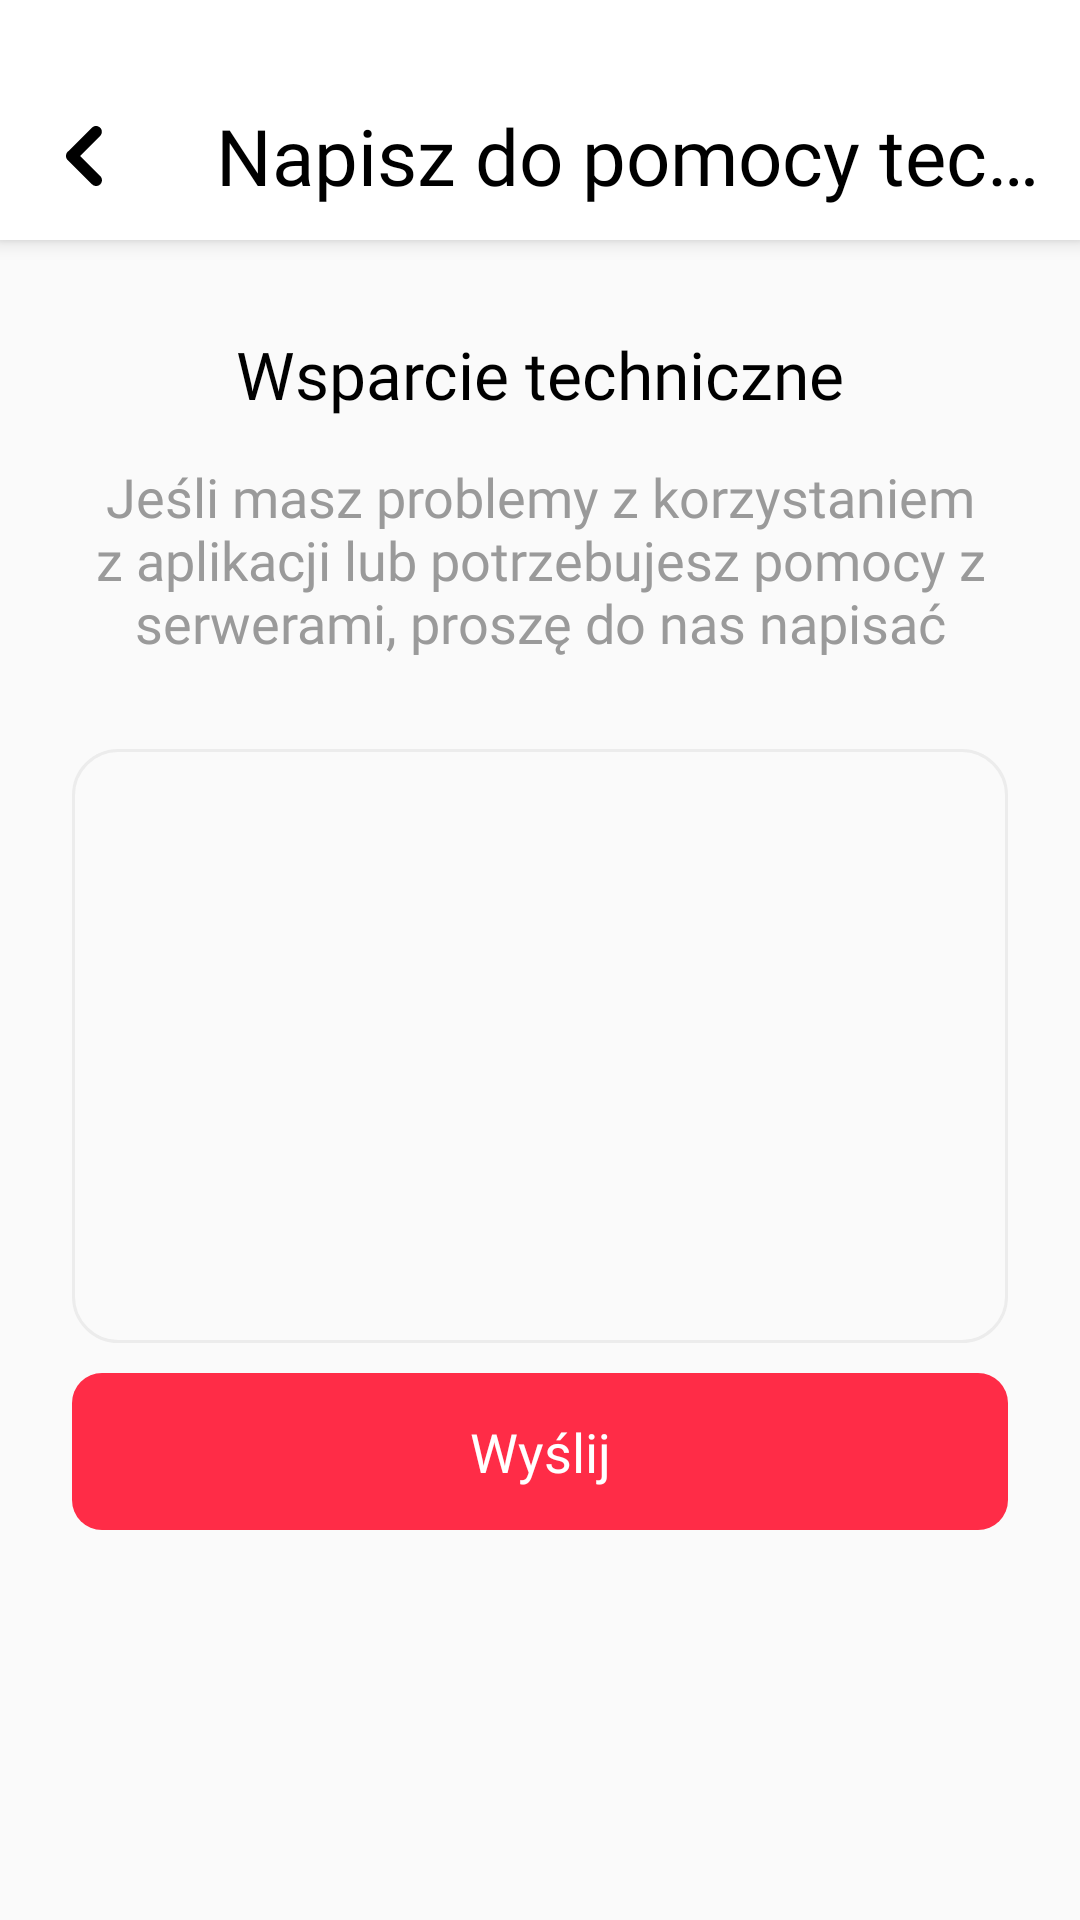

Here is an Android app screen rendered from its layout file. Give the layout XML and the strings, colors and styles it references.
<!-- AndroidManifest.xml: application theme Theme.PolandNews -->
<!-- res/layout/fragment_write_to_support.xml -->
<?xml version="1.0" encoding="utf-8"?>
<layout xmlns:android="http://schemas.android.com/apk/res/android"
    xmlns:app="http://schemas.android.com/apk/res-auto"
    xmlns:tools="http://schemas.android.com/tools">

    <data>

        <import type="android.view.View" />

        <variable
            name="onSendClick"
            type="View.OnClickListener" />
    </data>

    <androidx.core.widget.NestedScrollView
        android:layout_width="match_parent"
        android:layout_height="match_parent">

        <androidx.constraintlayout.widget.ConstraintLayout
            android:layout_width="match_parent"
            android:layout_height="match_parent">

            <com.google.android.material.appbar.AppBarLayout
                android:id="@+id/appbar"
                android:layout_width="match_parent"
                android:layout_height="wrap_content"
                android:background="@color/white"
                android:elevation="@dimen/elevation_4"
                app:layout_constraintEnd_toEndOf="parent"
                app:layout_constraintStart_toStartOf="parent"
                app:layout_constraintTop_toTopOf="parent">

                <androidx.appcompat.widget.Toolbar
                    android:id="@+id/tb_write_to_support"
                    android:layout_width="match_parent"
                    android:layout_height="wrap_content"
                    android:elevation="@dimen/elevation_4"
                    android:paddingTop="@dimen/margin_24"
                    app:navigationIcon="@drawable/ic_navigation_back_gray"
                    app:title="@string/write_to_support"
                    app:titleTextAppearance="@style/Text_700.SP26.Black"
                    app:titleTextColor="@color/black" />
            </com.google.android.material.appbar.AppBarLayout>

            <TextView
                android:id="@+id/tv_support_title"
                style="@style/Text_500.SP22.Black"
                android:layout_width="wrap_content"
                android:layout_height="wrap_content"
                android:layout_marginTop="@dimen/margin_30"
                android:text="@string/support"
                app:layout_constraintEnd_toEndOf="parent"
                app:layout_constraintStart_toStartOf="parent"
                app:layout_constraintTop_toBottomOf="@id/appbar" />

            <TextView
                android:id="@+id/tv_support_description"
                style="@style/Text_500.SP18.Gray"
                android:layout_width="0dp"
                android:layout_height="wrap_content"
                android:layout_marginStart="@dimen/margin_24"
                android:layout_marginTop="@dimen/margin_14"
                android:layout_marginEnd="@dimen/margin_24"
                android:text="@string/support_description"
                android:textAlignment="center"
                app:layout_constraintEnd_toEndOf="parent"
                app:layout_constraintStart_toStartOf="parent"
                app:layout_constraintTop_toBottomOf="@id/tv_support_title" />

            <EditText
                android:id="@+id/et_message"
                style="@style/Text_400.SP16.Black"
                android:layout_width="0dp"
                android:layout_height="wrap_content"
                android:layout_marginStart="@dimen/margin_24"
                android:layout_marginTop="@dimen/margin_30"
                android:layout_marginEnd="@dimen/margin_24"
                android:background="@drawable/bg_auth_et"
                android:gravity="top|start"
                android:maxLines="10"
                android:minLines="10"
                android:paddingStart="@dimen/margin_16"
                android:paddingTop="@dimen/margin_12"
                android:paddingEnd="@dimen/margin_12"
                android:paddingBottom="@dimen/margin_20"
                android:scrollbars="vertical"
                android:textAlignment="gravity"
                app:layout_constraintEnd_toEndOf="parent"
                app:layout_constraintStart_toStartOf="parent"
                app:layout_constraintTop_toBottomOf="@id/tv_support_description"
                tools:text="Lorem ipsum dolor sit amet, consectetuer adipiscing elit. Aenean commodo ligula eget dolor. Aenean massa. Cum sociis natoque penatibus et magnis dis parturient montes, nascetur ridiculus mus. Donec quam felis, ultricies nec, pellentesque eu, pretium quis, sem" />

            <TextView
                android:id="@+id/btn_email_sign_up"
                android:layout_width="match_parent"
                android:layout_height="wrap_content"
                android:layout_marginStart="@dimen/margin_24"
                android:layout_marginTop="@dimen/margin_10"
                android:layout_marginEnd="@dimen/margin_24"
                android:background="@drawable/ripple_pink"
                android:clickable="true"
                android:focusable="true"
                android:fontFamily="@font/poppins_500"
                android:onClick="@{onSendClick}"
                android:paddingTop="14dp"
                android:paddingBottom="14dp"
                android:text="@string/send"
                android:textAlignment="center"
                android:textColor="@color/white"
                android:textSize="@dimen/text_18"
                app:layout_constraintEnd_toEndOf="parent"
                app:layout_constraintStart_toStartOf="parent"
                app:layout_constraintTop_toBottomOf="@id/et_message" />

        </androidx.constraintlayout.widget.ConstraintLayout>
    </androidx.core.widget.NestedScrollView>
</layout>
<!-- resources referenced by this layout -->
<resources>
  <color name="black">#FF000000</color>
  <color name="white">#FFFFFFFF</color>
  <dimen name="elevation_4">4dp</dimen>
  <dimen name="margin_10">10dp</dimen>
  <dimen name="margin_12">12dp</dimen>
  <dimen name="margin_14">14dp</dimen>
  <dimen name="margin_16">16dp</dimen>
  <dimen name="margin_20">20dp</dimen>
  <dimen name="margin_24">24dp</dimen>
  <dimen name="margin_30">30dp</dimen>
  <dimen name="text_18">18sp</dimen>
  <!-- drawable bg_auth_et (drawable) -->
  <?xml version="1.0" encoding="utf-8"?>
  <shape xmlns:android="http://schemas.android.com/apk/res/android"
      android:shape="rectangle">
      <stroke android:width="1dp"
          android:color="@color/color_separator"/>
      <corners android:radius="@dimen/radius_15"/>
  
  </shape>
  <!-- drawable ripple_pink (drawable) -->
  <?xml version="1.0" encoding="utf-8"?>
  <ripple xmlns:android="http://schemas.android.com/apk/res/android"
      android:color="@color/gray">
      <item android:drawable="@drawable/bg_button_pink" />
  </ripple>
  <string name="send">Wyślij</string>
  <string name="support">Wsparcie techniczne</string>
  <string name="support_description">Jeśli masz problemy z korzystaniem z aplikacji lub potrzebujesz pomocy z serwerami, proszę do nas napisać</string>
  <string name="write_to_support">Napisz do pomocy technicznej</string>
  <style name="Text_400.SP16.Black" parent="Text_400.SP16">
          <item name="android:textColor">@color/black</item>
      </style>
  <style name="Text_500.SP18.Gray" parent="Text_500.SP18">
          <item name="android:textColor">@color/gray</item>
      </style>
  <style name="Text_500.SP22.Black" parent="Text_500.SP22">
          <item name="android:textColor">@color/black</item>
      </style>
  <style name="Text_700.SP26.Black" parent="Text_700.SP26">
          <item name="android:textColor">@color/black</item>
      </style>
  <color name="color_separator">#ECECEC</color>
  <dimen name="radius_15">15dp</dimen>
  <color name="gray">#FF9A9A9A</color>
  <!-- drawable bg_button_pink (drawable) -->
  <?xml version="1.0" encoding="utf-8"?>
  <layer-list xmlns:android="http://schemas.android.com/apk/res/android">
      <corners android:radius="10dp" />
      <item android:drawable="@drawable/bckg_button_pink"/>
  </layer-list>
  <style name="Text_400.SP16" parent="Text_400">
          <item name="android:textSize">@dimen/text_16</item>
      </style>
  <style name="Text_500.SP18" parent="Text_500">
          <item name="android:textSize">@dimen/text_18</item>
      </style>
  <style name="Text_500.SP22" parent="Text_500">
          <item name="android:textSize">@dimen/text_22</item>
      </style>
  <style name="Text_700.SP26" parent="Text_700">
          <item name="android:textSize">@dimen/text_26</item>
      </style>
  <color name="colorPrimary">#FF4240</color>
  <color name="colorPrimaryDark">#BA3231</color>
  <!-- drawable bckg_button_pink (drawable) -->
  <?xml version="1.0" encoding="utf-8"?>
  <shape xmlns:android="http://schemas.android.com/apk/res/android">
      <solid android:color="#FF2C47"/>
      <corners android:radius="@dimen/radius_10" />
  </shape>
  <style name="Text_400">
          <item name="fontFamily">@font/poppins_400</item>
      </style>
  <dimen name="text_16">16sp</dimen>
  <style name="Text_500">
          <item name="fontFamily">@font/poppins_500</item>
      </style>
  <dimen name="text_22">22sp</dimen>
  <style name="Text_700">
          <item name="fontFamily">@font/poppins_700</item>
      </style>
  <dimen name="text_26">26sp</dimen>
  <dimen name="radius_10">10dp</dimen>
</resources>
